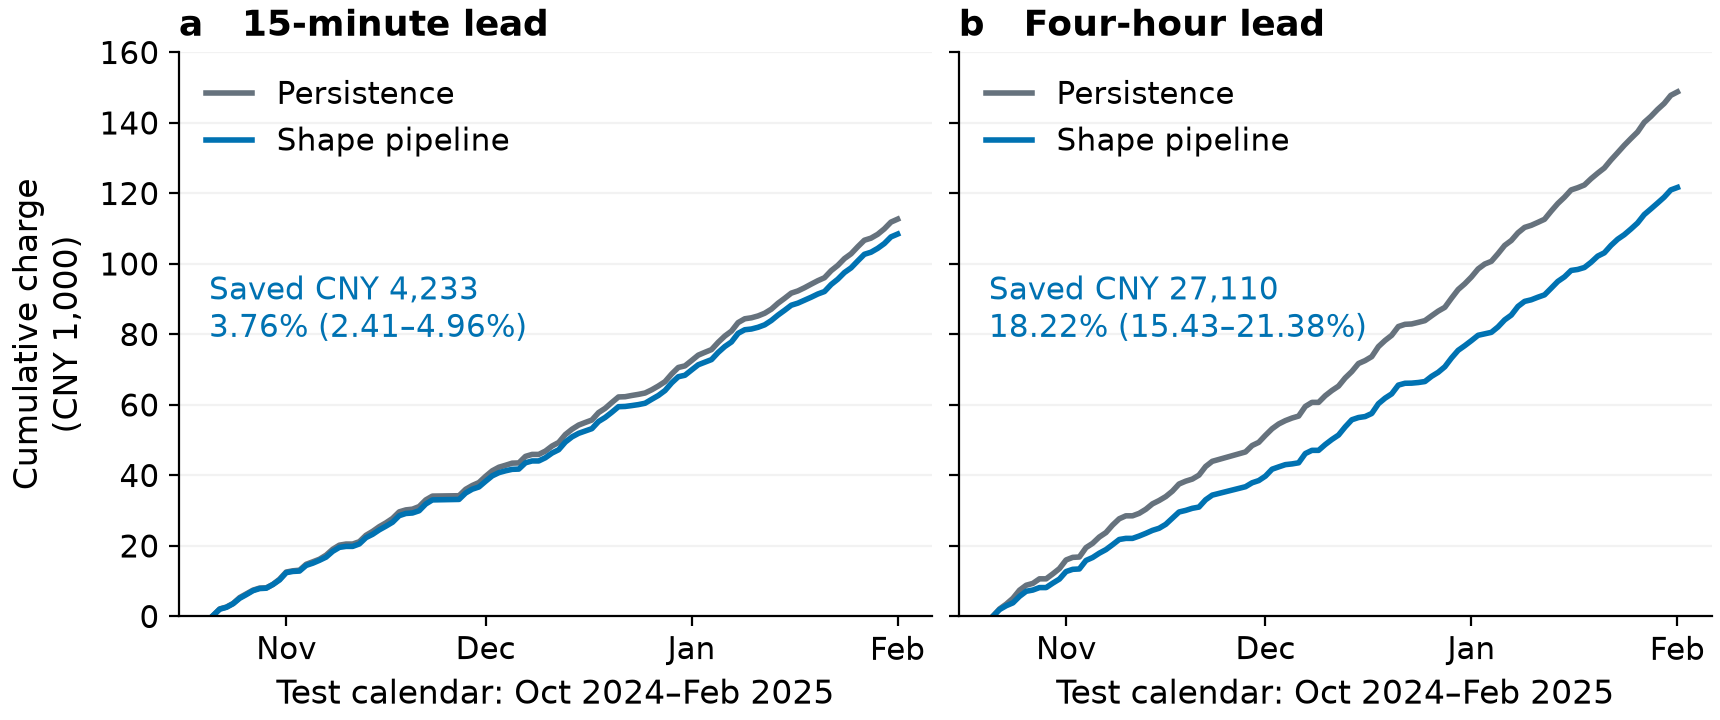

The data file committed next to this chart (first rows):
day, persistence, shape_pipeline, horizon_minutes
2024-10-21, 244.9, 279.8, 15
2024-10-22, 1889, 1784, 15
2024-10-23, 524.7, 524.7, 15
2024-10-24, 1014, 1014, 15
2024-10-25, 1679, 1539, 15
2024-10-26, 1049, 1049, 15
2024-10-27, 1049, 1119, 15
2024-10-28, 594.7, 594.7, 15
2024-10-29, 69.96, 104.9, 15
2024-10-30, 979.4, 1049, 15
2024-10-31, 1469, 1294, 15
2024-11-01, 2029, 2064, 15
2024-11-02, 349.8, 349.8, 15
2024-11-03, 174.9, 104.9, 15
2024-11-04, 1679, 1609, 15
2024-11-05, 699.6, 629.6, 15
2024-11-06, 734.6, 804.5, 15
2024-11-07, 1154, 909.5, 15
2024-11-08, 1679, 1644, 15
2024-11-09, 1154, 1119, 15
2024-11-10, 314.8, 279.8, 15
2024-11-11, 0.0, 0.0, 15
2024-11-12, 664.6, 699.6, 15
2024-11-13, 1819, 1784, 15
2024-11-14, 1119, 944.5, 15
2024-11-15, 1329, 1259, 15
2024-11-16, 1084, 1049, 15
2024-11-17, 1259, 1119, 15
2024-11-18, 1854, 1854, 15
2024-11-19, 559.7, 629.6, 15
2024-11-20, 209.9, 139.9, 15
2024-11-21, 734.6, 629.6, 15
2024-11-22, 1889, 1924, 15
2024-11-23, 1084, 1154, 15
2024-11-27, 104.9, 139.9, 15
2024-11-28, 1819, 1819, 15
2024-11-29, 1084, 1084, 15
2024-11-30, 839.5, 629.6, 15
2024-12-01, 1749, 1609, 15
2024-12-02, 1574, 1539, 15
2024-12-03, 1014, 909.5, 15
2024-12-04, 559.7, 524.7, 15
2024-12-05, 594.7, 419.8, 15
2024-12-06, 69.96, 69.96, 15
2024-12-07, 1854, 1784, 15
2024-12-08, 559.7, 524.7, 15
2024-12-09, 0.0, 0.0, 15
2024-12-10, 944.5, 909.5, 15
2024-12-11, 1434, 1329, 15
2024-12-12, 1014, 944.5, 15
2024-12-13, 2239, 2169, 15
2024-12-14, 1504, 1469, 15
2024-12-15, 1189, 1014, 15
2024-12-16, 734.6, 664.6, 15
2024-12-17, 699.6, 664.6, 15
2024-12-18, 2099, 2029, 15
2024-12-19, 1224, 1154, 15
2024-12-20, 1644, 1469, 15
2024-12-21, 1574, 1574, 15
2024-12-22, 69.96, 69.96, 15
... 141 more rows
